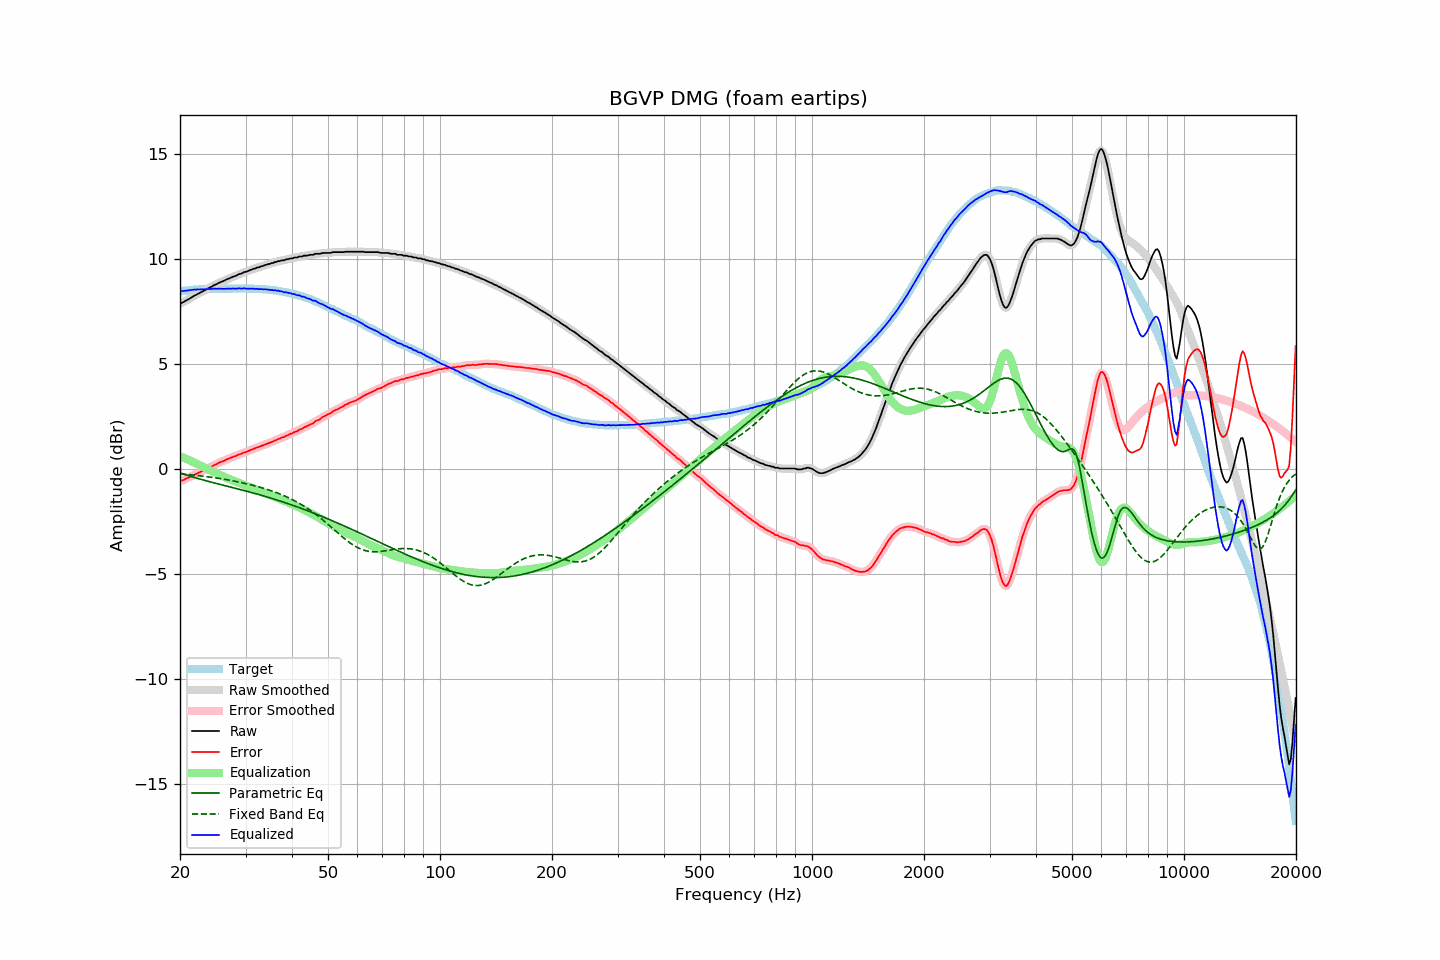

Values plotted in this chart, from the file beside it:
frequency, raw, error, smoothed, error_smoothed, equalization, parametric_eq, fixed_band_eq, equalized_raw, equalized_smoothed, target
20.00, 7.87, -0.59, 7.87, -0.59, 0.60, -0.20, -0.25, 8.46, 8.46, 8.45
20.20, 7.90, -0.57, 7.90, -0.56, 0.56, -0.22, -0.25, 8.46, 8.46, 8.46
20.40, 7.93, -0.54, 7.93, -0.54, 0.53, -0.25, -0.26, 8.46, 8.47, 8.47
20.61, 7.98, -0.51, 7.97, -0.51, 0.50, -0.27, -0.27, 8.48, 8.47, 8.48
20.81, 8.02, -0.46, 8.02, -0.47, 0.47, -0.30, -0.27, 8.48, 8.48, 8.48
21.02, 8.06, -0.43, 8.06, -0.43, 0.43, -0.32, -0.28, 8.49, 8.49, 8.49
21.23, 8.11, -0.39, 8.10, -0.40, 0.40, -0.35, -0.29, 8.51, 8.50, 8.50
21.44, 8.15, -0.37, 8.15, -0.36, 0.36, -0.37, -0.30, 8.51, 8.51, 8.52
21.66, 8.20, -0.32, 8.20, -0.33, 0.33, -0.39, -0.30, 8.52, 8.52, 8.52
21.87, 8.25, -0.28, 8.24, -0.29, 0.29, -0.42, -0.31, 8.54, 8.53, 8.53
22.09, 8.28, -0.25, 8.28, -0.25, 0.25, -0.44, -0.32, 8.53, 8.54, 8.53
22.31, 8.33, -0.21, 8.32, -0.21, 0.21, -0.46, -0.33, 8.54, 8.54, 8.54
22.54, 8.36, -0.18, 8.36, -0.18, 0.18, -0.49, -0.34, 8.54, 8.54, 8.54
22.76, 8.41, -0.14, 8.40, -0.14, 0.14, -0.51, -0.34, 8.55, 8.54, 8.55
22.99, 8.44, -0.11, 8.44, -0.11, 0.10, -0.53, -0.35, 8.54, 8.54, 8.55
23.22, 8.49, -0.06, 8.48, -0.07, 0.07, -0.55, -0.36, 8.55, 8.55, 8.55
23.45, 8.52, -0.04, 8.52, -0.03, 0.03, -0.57, -0.37, 8.55, 8.55, 8.56
23.69, 8.57, 0.01, 8.57, 0.01, -0.01, -0.59, -0.38, 8.56, 8.56, 8.56
23.92, 8.61, 0.05, 8.60, 0.04, -0.04, -0.61, -0.39, 8.56, 8.56, 8.56
24.16, 8.65, 0.08, 8.65, 0.08, -0.08, -0.63, -0.40, 8.56, 8.56, 8.56
24.40, 8.68, 0.10, 8.69, 0.12, -0.12, -0.65, -0.41, 8.56, 8.57, 8.57
24.65, 8.74, 0.16, 8.73, 0.15, -0.16, -0.67, -0.42, 8.58, 8.57, 8.57
24.89, 8.77, 0.20, 8.77, 0.19, -0.20, -0.69, -0.43, 8.57, 8.57, 8.57
25.14, 8.80, 0.23, 8.81, 0.24, -0.23, -0.71, -0.45, 8.57, 8.58, 8.57
25.39, 8.85, 0.28, 8.84, 0.27, -0.27, -0.73, -0.46, 8.58, 8.57, 8.57
25.65, 8.88, 0.31, 8.88, 0.31, -0.30, -0.75, -0.47, 8.58, 8.57, 8.57
25.91, 8.91, 0.34, 8.91, 0.34, -0.34, -0.77, -0.48, 8.57, 8.57, 8.57
26.16, 8.94, 0.36, 8.94, 0.37, -0.37, -0.79, -0.49, 8.57, 8.57, 8.58
26.43, 8.98, 0.40, 8.98, 0.40, -0.41, -0.81, -0.51, 8.57, 8.57, 8.58
26.69, 9.02, 0.44, 9.01, 0.44, -0.44, -0.83, -0.52, 8.58, 8.58, 8.58
26.96, 9.05, 0.47, 9.05, 0.47, -0.47, -0.85, -0.53, 8.58, 8.58, 8.58
27.23, 9.08, 0.50, 9.08, 0.51, -0.50, -0.87, -0.55, 8.58, 8.58, 8.57
27.50, 9.11, 0.53, 9.11, 0.53, -0.53, -0.88, -0.56, 8.58, 8.58, 8.57
27.77, 9.15, 0.57, 9.14, 0.56, -0.56, -0.90, -0.58, 8.58, 8.58, 8.58
28.05, 9.17, 0.59, 9.17, 0.59, -0.59, -0.92, -0.59, 8.57, 8.58, 8.58
28.33, 9.20, 0.62, 9.20, 0.62, -0.62, -0.94, -0.61, 8.57, 8.58, 8.58
28.62, 9.24, 0.66, 9.23, 0.65, -0.65, -0.96, -0.62, 8.58, 8.58, 8.58
28.90, 9.28, 0.69, 9.27, 0.68, -0.68, -0.98, -0.64, 8.60, 8.58, 8.59
29.19, 9.29, 0.70, 9.30, 0.72, -0.71, -1.00, -0.66, 8.58, 8.59, 8.59
29.48, 9.33, 0.74, 9.33, 0.74, -0.74, -1.02, -0.67, 8.59, 8.59, 8.58
29.78, 9.37, 0.79, 9.36, 0.77, -0.77, -1.04, -0.69, 8.60, 8.58, 8.58
30.08, 9.38, 0.79, 9.38, 0.80, -0.80, -1.06, -0.71, 8.58, 8.58, 8.59
30.38, 9.41, 0.83, 9.41, 0.83, -0.83, -1.08, -0.73, 8.58, 8.58, 8.58
30.68, 9.44, 0.86, 9.44, 0.86, -0.86, -1.10, -0.75, 8.58, 8.57, 8.58
30.99, 9.47, 0.89, 9.47, 0.89, -0.89, -1.12, -0.76, 8.58, 8.58, 8.58
31.30, 9.50, 0.92, 9.49, 0.92, -0.92, -1.15, -0.78, 8.58, 8.57, 8.57
31.61, 9.53, 0.96, 9.52, 0.95, -0.95, -1.17, -0.80, 8.58, 8.57, 8.57
31.93, 9.54, 0.98, 9.55, 0.98, -0.98, -1.19, -0.82, 8.56, 8.57, 8.56
32.24, 9.59, 1.02, 9.57, 1.01, -1.01, -1.21, -0.84, 8.58, 8.56, 8.57
32.57, 9.59, 1.03, 9.60, 1.04, -1.04, -1.23, -0.87, 8.55, 8.56, 8.56
32.89, 9.63, 1.07, 9.62, 1.07, -1.07, -1.25, -0.89, 8.56, 8.55, 8.55
33.22, 9.65, 1.10, 9.65, 1.10, -1.10, -1.27, -0.91, 8.55, 8.55, 8.55
33.55, 9.67, 1.12, 9.68, 1.13, -1.13, -1.30, -0.93, 8.54, 8.55, 8.55
33.89, 9.71, 1.16, 9.70, 1.16, -1.16, -1.32, -0.96, 8.55, 8.54, 8.55
34.23, 9.72, 1.18, 9.72, 1.19, -1.18, -1.34, -0.98, 8.53, 8.54, 8.53
34.57, 9.75, 1.22, 9.75, 1.22, -1.21, -1.37, -1.00, 8.53, 8.53, 8.53
34.92, 9.76, 1.24, 9.76, 1.24, -1.24, -1.39, -1.03, 8.51, 8.52, 8.52
35.27, 9.80, 1.27, 9.79, 1.27, -1.28, -1.41, -1.06, 8.52, 8.51, 8.52
35.62, 9.80, 1.30, 9.81, 1.30, -1.31, -1.44, -1.08, 8.49, 8.50, 8.50
35.97, 9.85, 1.35, 9.84, 1.34, -1.34, -1.46, -1.11, 8.51, 8.50, 8.50
... 635 more rows
